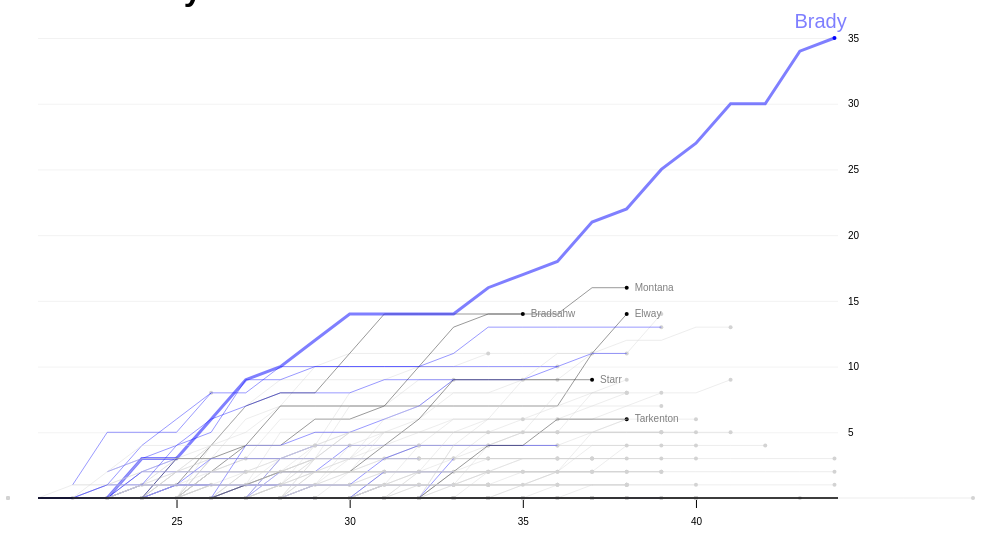
D3 v6 page, settled after 480 driven frames (8 s of simulated time); the page loaded 1 data file(s).


    console.log({ d3 })

    let width = 800;
    let height = 500;

    let svg = d3.select("body").select("svg");

    // console.log(svg)
    d3.csv("joined3.csv").then(function (data) {
        console.log(data);

        data.forEach(function (row) {
            // row.year = new Date( row.year + "T00:00")
            row.playoff_wins = +row.playoff_wins 
            row.year_end = +row.year_end
            row.age = +row.age
        });
        
        let margin = { top: 30, right: 10, bottom: 10, left: 30 };

        let x = d3.scaleLinear()
            .domain(d3.extent(data.map(function (d) { return d.age })))
            // .range([margin.left, width - margin.right])
            .range([margin.left, width + margin.left*5.5])

        let y = d3.scaleLinear()
            .domain(d3.extent(data.map(function (d) { return d.playoff_wins })))
            .range([height - margin.bottom, margin.top])

        let yAxisSettings = d3.axisRight(y) //set axis to the left
            // .ticks(5) //approx how many ticks, the function will not necesarily give you that number
            .tickSize(width) //size of tick lines
            // .tickFormat(d3.format("+.0f")) //what format do you want https://github.com/d3/d3-format 
            .tickPadding(10) //distance from tick labels to tick marks
            .tickValues([5, 10, 15, 20, 25, 30, 35])  

        let xAxisSettings = d3.axisBottom(x)
            .tickSize(10)
            .tickPadding(10)
            .tickValues([25, 30, 35, 40])  

        let xAxisTicks = svg.append("g")
            .attr("class", "x axis") //give each axis a class
            .call(xAxisSettings)
            .attr("transform", `translate(0,${height - margin.bottom})`)

        let yAxisTicks = svg.append("g")
            .attr("class", "y axis")
            .call(yAxisSettings)
            .attr("transform", `translate(${margin.left},0)`)

        let popup = d3.select(".pop-up")

        let line = d3.line() //define a line function
            .defined(d => !isNaN(d.playoff_wins))
            .x(function (d) { return x(d.age)})
            .y(function (d) { return y(d.playoff_wins)})

        let grouped_data = d3.group(data, d => d.player_id) //Grouping by player_id

        console.log(grouped_data)

        let player_id = Array.from(grouped_data.keys())

        let points = svg.append("g")
            .selectAll(".points")
            .data(grouped_data)
            .enter().append("circle")
            .attr("r", 2)
            .style("fill", d => {
                if(d[0] == "BradTo00") {
                    return "blue"}
                else if (d[0] == "StarBa00" | d[0] == "BradTe00" | d[0] == "TarkFr00" | d[0] == "MontJo01" | d[0] == "ElwaJo00"){
                    return "black"} 
                else if (d[10] == "2021"){
                    return "blue"}
                else {
                    return "lightgrey"}
            })
            // .attr("class", function(d) { return "points p-" + d.player_id })
            .attr("cx", d => x(d[1][d[1].length -1].age))
            .attr("cy", d => y(d[1][d[1].length -1].playoff_wins))
            // .join("circle")
            // .attr("class", "points")
            // .attr("cx", function(d) { return x(d.player_id)})
            // .attr("cy", function(d) { return y(d.playoff_wins)})
            // .style("opacity", 0.5)

            points.on("mouseover", (event, d) => {
                // console.log(event)
                console.log(d)
                
                // let lang = d[1][d[1].length -1].player_name + "(" + d[1][d[1].length -1]["playoff_wins"] + ")"
                
                // popup
                //     .style("left", (event.x + 5) + "px")
                //     .style("top", (event.y - 5) + "px")
                //     .html(lang)
            })

        let line_path = svg.append("g") // Group object in svg 
            .selectAll(".line") // selecting by css notation 
            .data(grouped_data)
            .join("path")
            .attr("class", function(d) {
                return "line l-" +  d[0] // getting the name of each group when we click the name 
            })
            .attr("d", function(d) {
                return line(d[1])
            })
            .style("fill", "none")
            .style("opacity", 0.5)
            .style("stroke", d => {
                if(d[0] == "BradTo00") {
                    return "blue"}
                else if (d[1][d[1].length -1].year_end == 2021){
                    return "blue"} 
                else if (d[0] == "StarBa00" | d[0] == "BradTe00" | d[0] == "TarkFr00" | d[0] == "MontJo01" | d[0] == "ElwaJo00"){
                    return "black"} 
                else {
                    return "lightgrey"
                }
            })
            .style("stroke-width", d => {
                if(d[0] == "BradTo00") {
                    return "3px"} 
                else {
                    return "0.8px"
                }
            })
        line_path.on("mouseover", (event, d) => {
            console.log(event)
            console.log(d)

            line_path
            .style("stroke", d => {
                if(d[0] == "BradTo00") {
                    return "blue"}     
                else if (d[1][d[1].length -1].year_end == 2021){
                    return "blue"}        
                else if (d[0] == "StarBa00" | d[0] == "BradTe00" | d[0] == "TarkFr00" | d[0] == "MontJo01" | d[0] == "ElwaJo00"){
                    return "black"} 
                else {
                    return "lightgrey"}  
                })
                .style("stroke-width", d => {
                if(d[0] == "BradTo00") {
                    return 3}
                else if (d[0] == "StarBa00" | d[0] == "BradTe00" | d[0] == "TarkFr00" | d[0] == "MontJo01" | d[0] == "ElwaJo00"){
                    return 1} 
                else {
                    return 1}  
                })
                // .style("opacity", 0.2)
            //     .style("stroke", d => {
            //     if(d[0] == "BradTo00") {
            //         return "blue"} 
            //     else {
            //         return "grey"}})
                
            svg.select(".l-" + d[0])
                .style("stroke", d => {
                if(d[0] == "BradTo00") {
                    return "blue"}
                else if (d[1][d[1].length -1].year_end == 2021){
                    return "blue"} 
                else if (d[0] == "StarBa00" | d[0] == "BradTe00" | d[0] == "TarkFr00" | d[0] == "MontJo01" | d[0] == "ElwaJo00"){
                    return "black"} 
                else {
                    return "black"}  
                })
                .style("stroke-width", d => {
                if(d[0] == "BradTo00") {
                    return 3}
                else if (d[0] == "StarBa00" | d[0] == "BradTe00" | d[0] == "TarkFr00" | d[0] == "MontJo01" | d[0] == "ElwaJo00"){
                    return 1} 
                else {
                    return 1}  
                })
                .raise()
                // .style("fill", "none")

                            
            let lang = d[1][d[1].length -1].player_name + "(" + d[1][d[1].length -1]["playoff_wins"] + ")"
                
            popup
                .style("left", (event.x + 5) + "px")
                .style("top", (event.y - 5) + "px")
                // .attr("cx", d => x(d[1][d[1].length -1].year))
                // .attr("cy", d => y(d[1][d[1].length -1].playoff_wins))
                .html(lang)
                
            
            })


        let labels = svg.append("g")
            .selectAll("text") // The d3.selectAll() function in D3.js is used to select all the element that matches the specified selector string.
            .data(grouped_data)
            .join("text")
            .style("font-size", "20px")
            .style("opacity", 0.5)
            .attr("x", d => x(d[1][d[1].length -1].age) - 40)
            .attr("y", d => y(d[1][d[1].length -1].playoff_wins) -10)
            .text(d => {
                if(d[0] == "BradTo00"){
                    return "Brady"}
                else {
                    return null}
                ;})
            .style("fill", d => {
                if(d[0] == "BradTo00") {
                    return "blue"} 
                else {
                    return "black"
            }
            })

        let labels2 = svg.append("g")
            .selectAll("text") // The d3.selectAll() function in D3.js is used to select all the element that matches the specified selector string.
            .data(grouped_data)
            .join("text")
            .style("font-size", "10px")
            .attr("x", d => x(d[1][d[1].length -1].age) + 8)
            .attr("y", d => y(d[1][d[1].length -1].playoff_wins) + 3)
            .text(d => {
                if(d[0] == "StarBa00"){
                    return "Starr"}
                else if (d[0] == "BradTe00"){
                    return "Bradsahw"}
                else if (d[0] == "TarkFr00"){
                    return "Tarkenton"}
                else if (d[0] == "MontJo01"){
                    return "Montana"}
                else if (d[0] == "ElwaJo00"){
                    return "Elway"}
                else {
                    return null}
                ;})
            .style("fill", d => {
                if (d[0] == "StarBa00" | d[0] == "BradTe00" | d[0] == "TarkFr00" | d[0] == "MontJo01" | d[0] == "ElwaJo00"){
                    return "grey"} 
                else {
                    return "lightgrey"
            }
            })

            

                let baseline = svg.append("line")
                    .attr("x1", margin.left)
                    .attr("x2", width + margin.left)
                    .attr("y1", y(0))
                    .attr("y2", y(0))
                    .style("stroke", "black")
                    .style("stroke-width", "1.5px")

        

    })



### data: joined3.csv
player_id, player_name, year, yards, tds, att, comp, playoff_games, playoff_wins, pb_games, year_end, age_start, year_start, age
AikmTr00, Troy Aikman, 1989, 1749, 9, 293, 155, 0, 0, 0, 2000, 23, 1989, 23
AikmTr00, Troy Aikman, 1990, 4328, 20, 692, 381, 0, 0, 0, 2000, 23, 1989, 24
AikmTr00, Troy Aikman, 1991, 7082, 31, 1055, 618, 0, 0, 1, 2000, 23, 1989, 25
AikmTr00, Troy Aikman, 1992, 10527, 54, 1528, 920, 3, 3, 2, 2000, 23, 1989, 26
AikmTr00, Troy Aikman, 1993, 13627, 69, 1920, 1191, 6, 6, 3, 2000, 23, 1989, 27
AikmTr00, Troy Aikman, 1994, 16303, 82, 2281, 1424, 8, 7, 4, 2000, 23, 1989, 28
AikmTr00, Troy Aikman, 1995, 19607, 98, 2713, 1704, 11, 10, 5, 2000, 23, 1989, 29
AikmTr00, Troy Aikman, 1996, 22733, 110, 3178, 2000, 13, 11, 6, 2000, 23, 1989, 30
AikmTr00, Troy Aikman, 1997, 26016, 129, 3696, 2292, 13, 11, 6, 2000, 23, 1989, 31
AikmTr00, Troy Aikman, 1998, 28346, 141, 4011, 2479, 14, 11, 6, 2000, 23, 1989, 32
AikmTr00, Troy Aikman, 1999, 31310, 158, 4453, 2742, 15, 11, 6, 2000, 23, 1989, 33
AikmTr00, Troy Aikman, 2000, 32942, 165, 4715, 2898, 15, 11, 6, 2000, 23, 1989, 34
AlbeFr00, Frankie Albert, 1950, 1767, 14, 306, 155, 0, 0, 1, 1952, 30, 1950, 30
AlbeFr00, Frankie Albert, 1951, 2883, 19, 472, 245, 0, 0, 1, 1952, 30, 1950, 31
AlbeFr00, Frankie Albert, 1952, 3847, 27, 601, 316, 0, 0, 1, 1952, 30, 1950, 32
AlleJo02, Josh Allen, 2018, 2074, 10, 320, 169, 0, 0, 0, 2021, 22, 2018, 22
AlleJo02, Josh Allen, 2019, 5163, 30, 781, 440, 1, 0, 0, 2021, 22, 2018, 23
AlleJo02, Josh Allen, 2020, 9707, 67, 1353, 836, 4, 2, 1, 2021, 22, 2018, 24
AlleJo02, Josh Allen, 2021, 14114, 103, 1999, 1245, 6, 3, 2, 2021, 22, 2018, 25
AlleKy00, Kyle Allen, 2018, 266, 2, 31, 20, 0, 0, 0, 2021, 22, 2018, 22
AlleKy00, Kyle Allen, 2019, 3588, 19, 520, 323, 0, 0, 0, 2021, 22, 2018, 23
AlleKy00, Kyle Allen, 2020, 4198, 23, 607, 383, 0, 0, 0, 2021, 22, 2018, 24
AlleKy00, Kyle Allen, 2021, 4318, 24, 626, 395, 0, 0, 0, 2021, 22, 2018, 25
AndeDe00, Derek Anderson, 2006, 793, 5, 117, 66, 0, 0, 0, 2018, 23, 2006, 23
AndeDe00, Derek Anderson, 2007, 4580, 34, 644, 364, 0, 0, 1, 2018, 23, 2006, 24
AndeDe00, Derek Anderson, 2008, 6195, 43, 927, 506, 0, 0, 1, 2018, 23, 2006, 25
AndeDe00, Derek Anderson, 2009, 7083, 46, 1109, 587, 0, 0, 1, 2018, 23, 2006, 26
AndeDe00, Derek Anderson, 2010, 9148, 53, 1436, 756, 0, 0, 1, 2018, 23, 2006, 27
AndeDe00, Derek Anderson, 2011, 9148, 53, 1436, 756, 0, 0, 1, 2018, 23, 2006, 28
AndeDe00, Derek Anderson, 2012, 9206, 53, 1440, 760, 0, 0, 1, 2018, 23, 2006, 29
AndeDe00, Derek Anderson, 2013, 9206, 53, 1440, 760, 0, 0, 1, 2018, 23, 2006, 30
AndeDe00, Derek Anderson, 2014, 9907, 58, 1537, 825, 0, 0, 1, 2018, 23, 2006, 31
AndeDe00, Derek Anderson, 2015, 9943, 58, 1543, 829, 0, 0, 1, 2018, 23, 2006, 32
AndeDe00, Derek Anderson, 2016, 10396, 60, 1596, 865, 0, 0, 1, 2018, 23, 2006, 33
AndeDe00, Derek Anderson, 2017, 10413, 60, 1604, 867, 0, 0, 1, 2018, 23, 2006, 34
AndeDe00, Derek Anderson, 2018, 10878, 60, 1674, 909, 0, 0, 1, 2018, 23, 2006, 35
AndeKe00, Ken Anderson, 1971, 777, 5, 131, 72, 0, 0, 0, 1986, 22, 1971, 22
AndeKe00, Ken Anderson, 1972, 2695, 12, 432, 243, 0, 0, 0, 1986, 22, 1971, 23
AndeKe00, Ken Anderson, 1973, 5123, 30, 761, 422, 1, 0, 0, 1986, 22, 1971, 24
AndeKe00, Ken Anderson, 1974, 7790, 48, 1089, 635, 1, 0, 0, 1986, 22, 1971, 25
AndeKe00, Ken Anderson, 1975, 10959, 69, 1466, 863, 2, 0, 1, 1986, 22, 1971, 26
AndeKe00, Ken Anderson, 1976, 13326, 88, 1804, 1042, 2, 0, 2, 1986, 22, 1971, 27
AndeKe00, Ken Anderson, 1977, 15471, 99, 2127, 1208, 2, 0, 2, 1986, 22, 1971, 28
AndeKe00, Ken Anderson, 1978, 17690, 109, 2446, 1381, 2, 0, 2, 1986, 22, 1971, 29
AndeKe00, Ken Anderson, 1979, 20030, 125, 2785, 1570, 2, 0, 2, 1986, 22, 1971, 30
AndeKe00, Ken Anderson, 1980, 21808, 131, 3060, 1736, 2, 0, 2, 1986, 22, 1971, 31
AndeKe00, Ken Anderson, 1981, 25562, 160, 3539, 2036, 5, 2, 3, 1986, 22, 1971, 32
AndeKe00, Ken Anderson, 1982, 28057, 172, 3848, 2254, 6, 2, 4, 1986, 22, 1971, 33
AndeKe00, Ken Anderson, 1983, 30390, 184, 4145, 2452, 6, 2, 4, 1986, 22, 1971, 34
AndeKe00, Ken Anderson, 1984, 32497, 194, 4420, 2627, 6, 2, 4, 1986, 22, 1971, 35
AndeKe00, Ken Anderson, 1985, 32667, 196, 4452, 2643, 6, 2, 4, 1986, 22, 1971, 36
AndeKe00, Ken Anderson, 1986, 32838, 197, 4475, 2654, 6, 2, 4, 1986, 22, 1971, 37
ArchDa00, David Archer, 1984, 181, 1, 18, 11, 0, 0, 0, 1989, 22, 1984, 22
ArchDa00, David Archer, 1985, 2173, 8, 330, 172, 0, 0, 0, 1989, 22, 1984, 23
ArchDa00, David Archer, 1986, 4180, 18, 624, 322, 0, 0, 0, 1989, 22, 1984, 24
ArchDa00, David Archer, 1987, 4275, 18, 647, 331, 0, 0, 0, 1989, 22, 1984, 25
ArchDa00, David Archer, 1988, 4275, 18, 649, 331, 0, 0, 0, 1989, 22, 1984, 26
ArchDa00, David Archer, 1989, 4337, 18, 661, 336, 0, 0, 0, 1989, 22, 1984, 27
AvelBo00, Bob Avellini, 1975, 942, 6, 126, 67, 0, 0, 0, 1984, 22, 1975, 22
AvelBo00, Bob Avellini, 1976, 2522, 14, 397, 185, 0, 0, 0, 1984, 22, 1975, 23
... 3,511 more rows